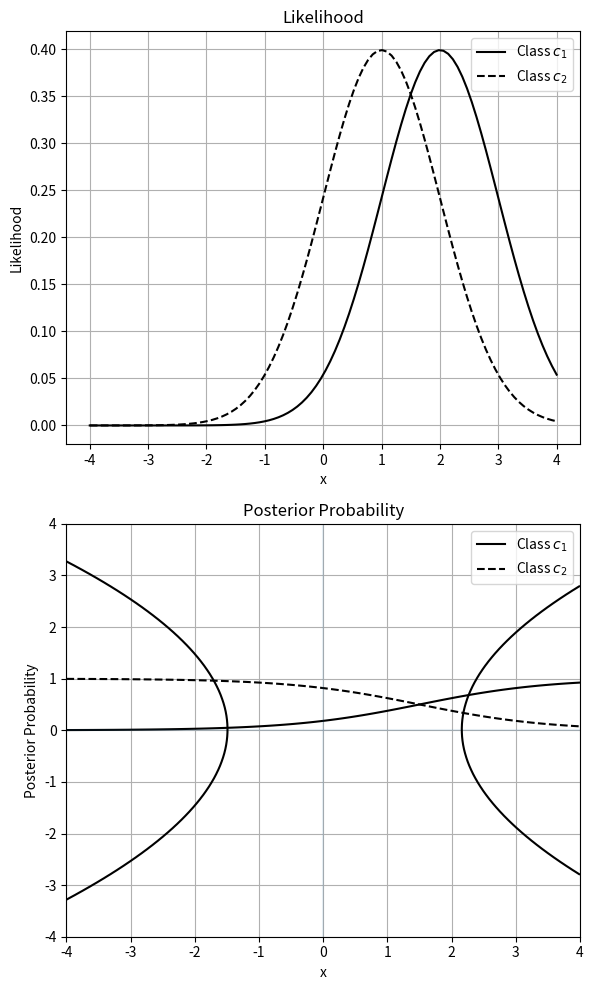

This chart was generated by the following Python code:
import numpy as np
import pandas as pd
import matplotlib.pyplot as plt
import scipy.stats
from scipy.stats import norm
import matplotlib as mpl

def Sigmoid(z):
    return 1/(1+np.exp(-z))

def density_function(mean, X, std):
    # return (1/(np.sqrt(2*np.pi))*std)*np.exp(np.negative((X - mean)**2/(2*std**2)))
    return np.exp(np.negative((X - mean)**2/(2*std**2)))/((np.sqrt(2*np.pi))*std)

# def probability_pr(X, mean, D, covariance):
#     return np.exp(np.negative(0.5)*(X-mean).T*np.linalg.inv(sum(X-mean)))/(((2*np.pi)**(D/2))*np.abs(covariance)**0.5)

def probability_pr(X, mean, D, covariance):
    history = []
    top = np.exp(-0.5*((X - mean).T)*1/np.sum(X - mean))
    down = ((2*np.pi)**(D/2))*np.abs(covariance)**0.5
    for i in range(len(X)):
        history.append(top.T[i]/np.linalg.det(down))
        # print(top.T[i]/np.linalg.det(down))
    return history

def quadratic_discriminant(X, mean, D, prior, covariance):
    y = []
    for i in range(len(X)):
        _y = ((-(0.5)*(X[i]-mean).T)*np.linalg.inv(covariance)*(X[i]-mean) - (np.abs(D)/2)*np.log(2*np.pi) - 0.5*np.log(np.linalg.det(covariance)) + np.log(prior)) * 0.025 - np.sum(probability_pr(X, mean, D, covariance))
        # _y = ((-(0.5)*(X[i]-mean).T)*(1/(covariance)*(X[i]-mean))) - (np.abs(D)/2)*np.log(2*np.pi) - 0.5*np.log(np.linalg.det(covariance)) + np.log(prior) * 0.025 - np.sum(probability_pr(X, mean, D, covariance))
        y.append(np.linalg.det(_y))
        # y.append(_y)

    return y
    
    # return np.exp(np.negative(0.5)*(X-mean).T*np.linalg.inv(sum(X-mean)))/(((2*np.pi)**(D/2))*np.abs(covariance)**0.5)

# def quadratic_discriminant(X, mean, attribute, sigma_class):
#     # return np.negative(0.5)*((X-mean).T)*np.linalg.inv(sigma_class)-(np.abs(attribute)/2)*np.log(2*np.pi) - 0.5*np.log(abs(sigma_class)) + np.log(quadratic_g(attribute, np.mean(attribute), len(attribute), sigma_class))-np.log(quadratic_g(X, np.mean(X), len(X), sigma_class))
#     A = np.negative(0.5)*((X-mean).T)*np.linalg.inv(sigma_class)
#     B = (np.abs(attribute)/2)*np.log(2*np.pi)
#     C = 0.5*np.log(abs(sigma_class))
#     D = np.log(probability_pr(attribute, np.mean(attribute), len(attribute), sigma_class))
#     E = np.log(probability_pr(X, np.mean(X), len(X), sigma_class))

    # return A - B - C  + D - E

# def likelihood():
#     pass
# def evidence():
#     pass
# def posterior():
#     pass
# μ1 = np.array([2, -1])
# μ2 = np.array([1, -1.5])
μ1 = np.array([2, -4])
μ2 = np.array([1, 0])
std1 = 1
std2 = 1
attribute = 100
X_range = np.linspace(-4, 4, attribute)
# covariance_class1 = [[0.5, 0],[0, 0.25]]
# covariance_class2 = [[0.25, 0],[0, 0.5]]
covariance_class1 = [[2, 0],[0, 4]]
covariance_class2 = [[4, 0],[0, 2]]
likelihood1 = norm.pdf(X_range, μ1[0], std1)
likelihood2 = norm.pdf(X_range, μ2[0], std2)
prior1 = 0.5
prior2 = 0.5

# Calculate the posterior probabilities using Bayes' Rule
posterior1 = likelihood1 * prior1
posterior2 = likelihood2 * prior2

# Normalize the posteriors (since we're assuming equal priors)
total_posterior = posterior1 + posterior2
posterior1 /= total_posterior
posterior2 /= total_posterior

# Plot the likelihoods (Top Plot)
plt.figure(figsize=(6, 10))

plt.subplot(2, 1, 1)
plt.plot(X_range, likelihood1, label='Class $c_1$', color='black', linestyle='-')
plt.plot(X_range, likelihood2, label='Class $c_2$', color='black', linestyle='--')
plt.title('Likelihood')
plt.xlabel('x')
plt.ylabel('Likelihood')
plt.legend()
plt.grid(True)

# Plot the posterior probabilities (Bottom Plot)
plt.subplot(2, 1, 2)
plt.plot(X_range, posterior1, label='Class $c_1$', color='black', linestyle='-')
plt.plot(X_range, posterior2, label='Class $c_2$', color='black', linestyle='--')
plt.title('Posterior Probability')
plt.xlabel('x')
plt.ylabel('Posterior Probability')
plt.legend()
plt.grid(True)
plt.tight_layout()
plt.show()

X = np.stack((X_range, X_range), axis=1)
Y1 = quadratic_discriminant(X, μ1, attribute, prior1, covariance_class1)
Y2 = quadratic_discriminant(X, μ2, attribute, prior2, covariance_class2)


x, y = np.meshgrid(X_range, X_range)


_x, _y = np.meshgrid(Y2, Y1)

a = 0.1

def axes():
    plt.axhline(0,xmin=-4, xmax=4, alpha=.1)
    plt.axvline(0,ymin=-4, ymax=4, alpha=.1)

axes()


# plt.contour(y, x, (_y**2 - 4*a*_x), [0], colors='k')
plt.contour(x, y, (_y**2 - 4*a*_x), [0], colors='k')
# plt.contour(x, y, posterior, [0], colors='k')
plt.grid(True)
plt.show()
